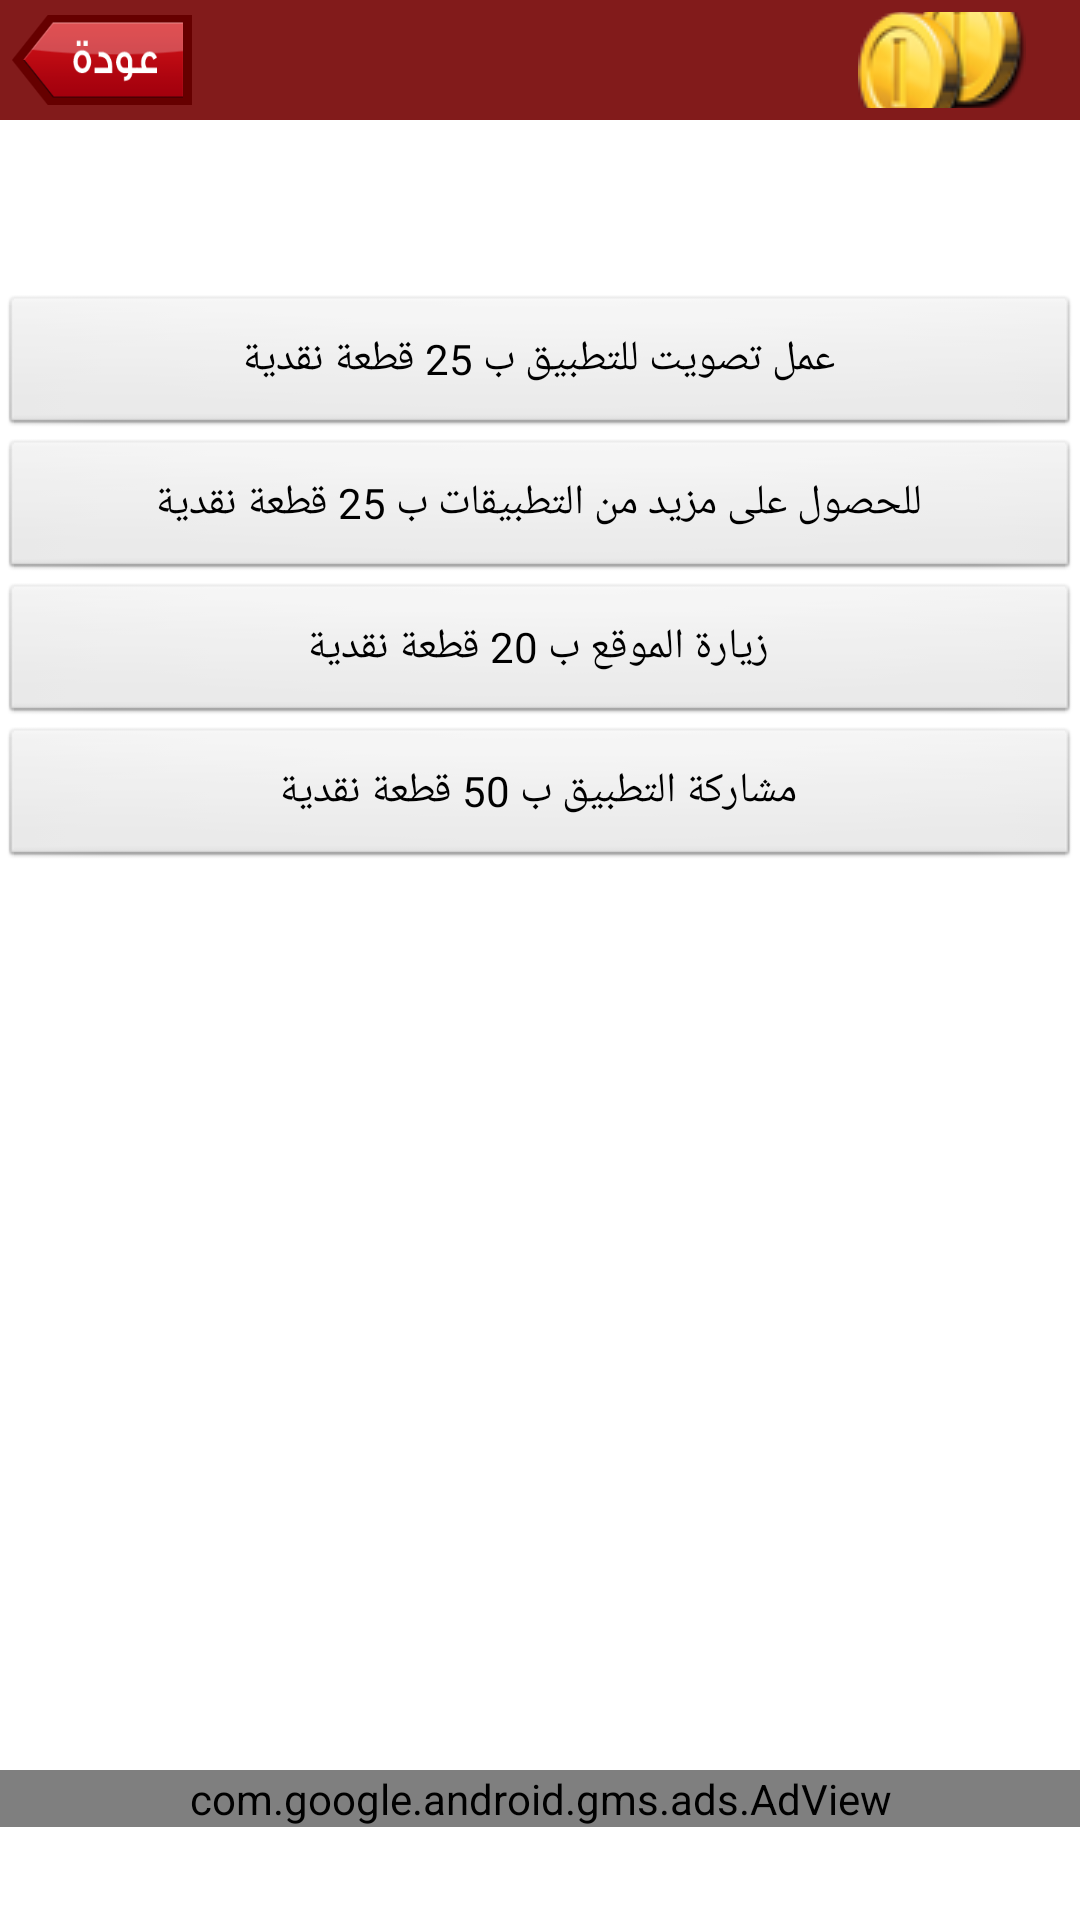

The Android layout XML behind this screen, and the referenced resources:
<!-- AndroidManifest.xml: application theme android:Theme.Black.NoTitleBar -->
<!-- res/layout/earn_coin.xml -->
<?xml version="1.0" encoding="utf-8"?>
<RelativeLayout xmlns:android="http://schemas.android.com/apk/res/android"
    xmlns:ads="http://schemas.android.com/apk/res-auto"
    android:layout_width="fill_parent"
    android:layout_height="fill_parent"
    style="@style/white_style"
    android:orientation="vertical"
    android:weightSum="1.0"
    android:id="@+id/root" >

    <RelativeLayout
        android:id="@+id/relativeLayout1"
        android:layout_width="wrap_content"
        android:layout_height="40.0dip"
        android:layout_alignParentStart="true"
        android:layout_alignParentEnd="true"
        android:layout_alignParentTop="true"
        android:background="#ff821b1b"
        android:padding="4.0dip" >

        <Button
            android:id="@+id/button_back"
            android:layout_width="60.0dip"
            android:layout_height="30.0dip"
            android:layout_alignParentStart="true"
            android:layout_centerVertical="true"
            android:background="@drawable/backbutton" />

        <TextView
            android:id="@+id/textView2"
            android:layout_width="wrap_content"
            android:layout_height="wrap_content"
            android:layout_centerVertical="true"
            android:gravity="center_horizontal"
            android:text=""
            android:layout_marginStart="8dp"
            android:layout_marginEnd="8dp"
            android:layout_toStartOf="@id/textView1"
            android:layout_toEndOf="@id/button_back"
            android:textAppearance="?android:textAppearanceMedium" />

        <TextView
            android:id="@+id/textView1"
            android:layout_width="wrap_content"
            android:layout_height="wrap_content"
            android:layout_alignParentEnd="true"
            android:layout_centerVertical="true"
            android:layout_marginEnd="14.0dip"

            android:drawableStart="@drawable/coin"
            android:textAppearance="?android:textAppearanceMedium" />

    </RelativeLayout>
    
    <Button
        android:id="@+id/button1"
        android:layout_width="match_parent"
        android:layout_height="wrap_content"
        android:layout_below="@+id/relativeLayout1"
        android:layout_centerHorizontal="true"
        android:layout_marginTop="10dp"
        android:text="@string/facebook"
        android:visibility="invisible"
        android:filterTouchesWhenObscured="true" />

    <Button
        android:id="@+id/button2"
        android:layout_width="match_parent"
        android:layout_height="wrap_content"
        android:layout_below="@+id/button1"
        android:layout_centerHorizontal="true"
        android:text="@string/twitter"
        android:visibility="gone"
        android:filterTouchesWhenObscured="true" />

    <Button
        android:id="@+id/button3"
        android:layout_width="match_parent"
        android:layout_height="wrap_content"
        android:layout_below="@+id/button2"
        android:layout_centerHorizontal="true"
        android:text="@string/youtube"
        android:visibility="gone"
        android:filterTouchesWhenObscured="true" />

    <Button
        android:id="@+id/button4"
        android:layout_width="match_parent"
        android:layout_height="wrap_content"
        android:layout_below="@+id/button3"
        android:layout_centerHorizontal="true"
        android:text="@string/rateapp"
        android:filterTouchesWhenObscured="true" />
    
    <Button
        android:id="@+id/button5"
        android:layout_width="match_parent"
        android:layout_height="wrap_content"
        android:layout_below="@+id/button4"
        android:layout_centerHorizontal="true"
        android:text="@string/moreapp"
        android:filterTouchesWhenObscured="true" />
    
    <Button
        android:id="@+id/button6"
        android:layout_width="match_parent"
        android:layout_height="wrap_content"
        android:layout_below="@+id/button5"
        android:layout_centerHorizontal="true"
        android:text="@string/website"
        android:filterTouchesWhenObscured="true" />
    
    <Button
        android:id="@+id/button7"
        android:layout_width="match_parent"
        android:layout_height="wrap_content"
        android:layout_below="@+id/button6"
        android:layout_centerHorizontal="true"
        android:text="@string/shareapp"
        android:filterTouchesWhenObscured="true" />

    <RelativeLayout
        android:id="@+id/relativeLayout2"
        android:layout_width="wrap_content"
        android:layout_height="50.0dip"
        android:layout_alignParentBottom="true"
        android:layout_alignParentStart="true"
        android:layout_alignParentEnd="true" >

        <com.google.android.gms.ads.AdView
            android:id="@+id/adView"
            android:layout_width="match_parent"
            android:layout_height="wrap_content"
            ads:adSize="BANNER"
            ads:adUnitId="@string/admob_publisher_id" />
    </RelativeLayout>
    
</RelativeLayout>
<!-- resources referenced by this layout -->
<resources>
  <!-- drawable backbutton: png bitmap (drawable, 4917 bytes) -->
  <!-- drawable coin: png bitmap (drawable, 5850 bytes) -->
  <string name="admob_publisher_id">ca-app-pub-9849075853612576/7900293847</string>
  <string name="facebook">عمل لايك على الفيس بوك ب 10 قطع نقدية</string>
  <string name="moreapp">للحصول على مزيد من التطبيقات ب 25 قطعة نقدية</string>
  <string name="rateapp">عمل تصويت للتطبيق ب 25 قطعة نقدية</string>
  <string name="shareapp">مشاركة التطبيق ب 50 قطعة نقدية</string>
  <string name="twitter">عمل متابعة على تويتر ب 25 قطعة نقدية</string>
  <string name="website">زيارة الموقع ب 20 قطعة نقدية</string>
  <string name="youtube">عمل اشتراك على يوتيوب ب 25 قطعة نقدية</string>
  <style name="white_style" parent="@android:style/Theme.Black.NoTitleBar">
          <item name="android:background">@android:color/white</item>
      </style>
</resources>
